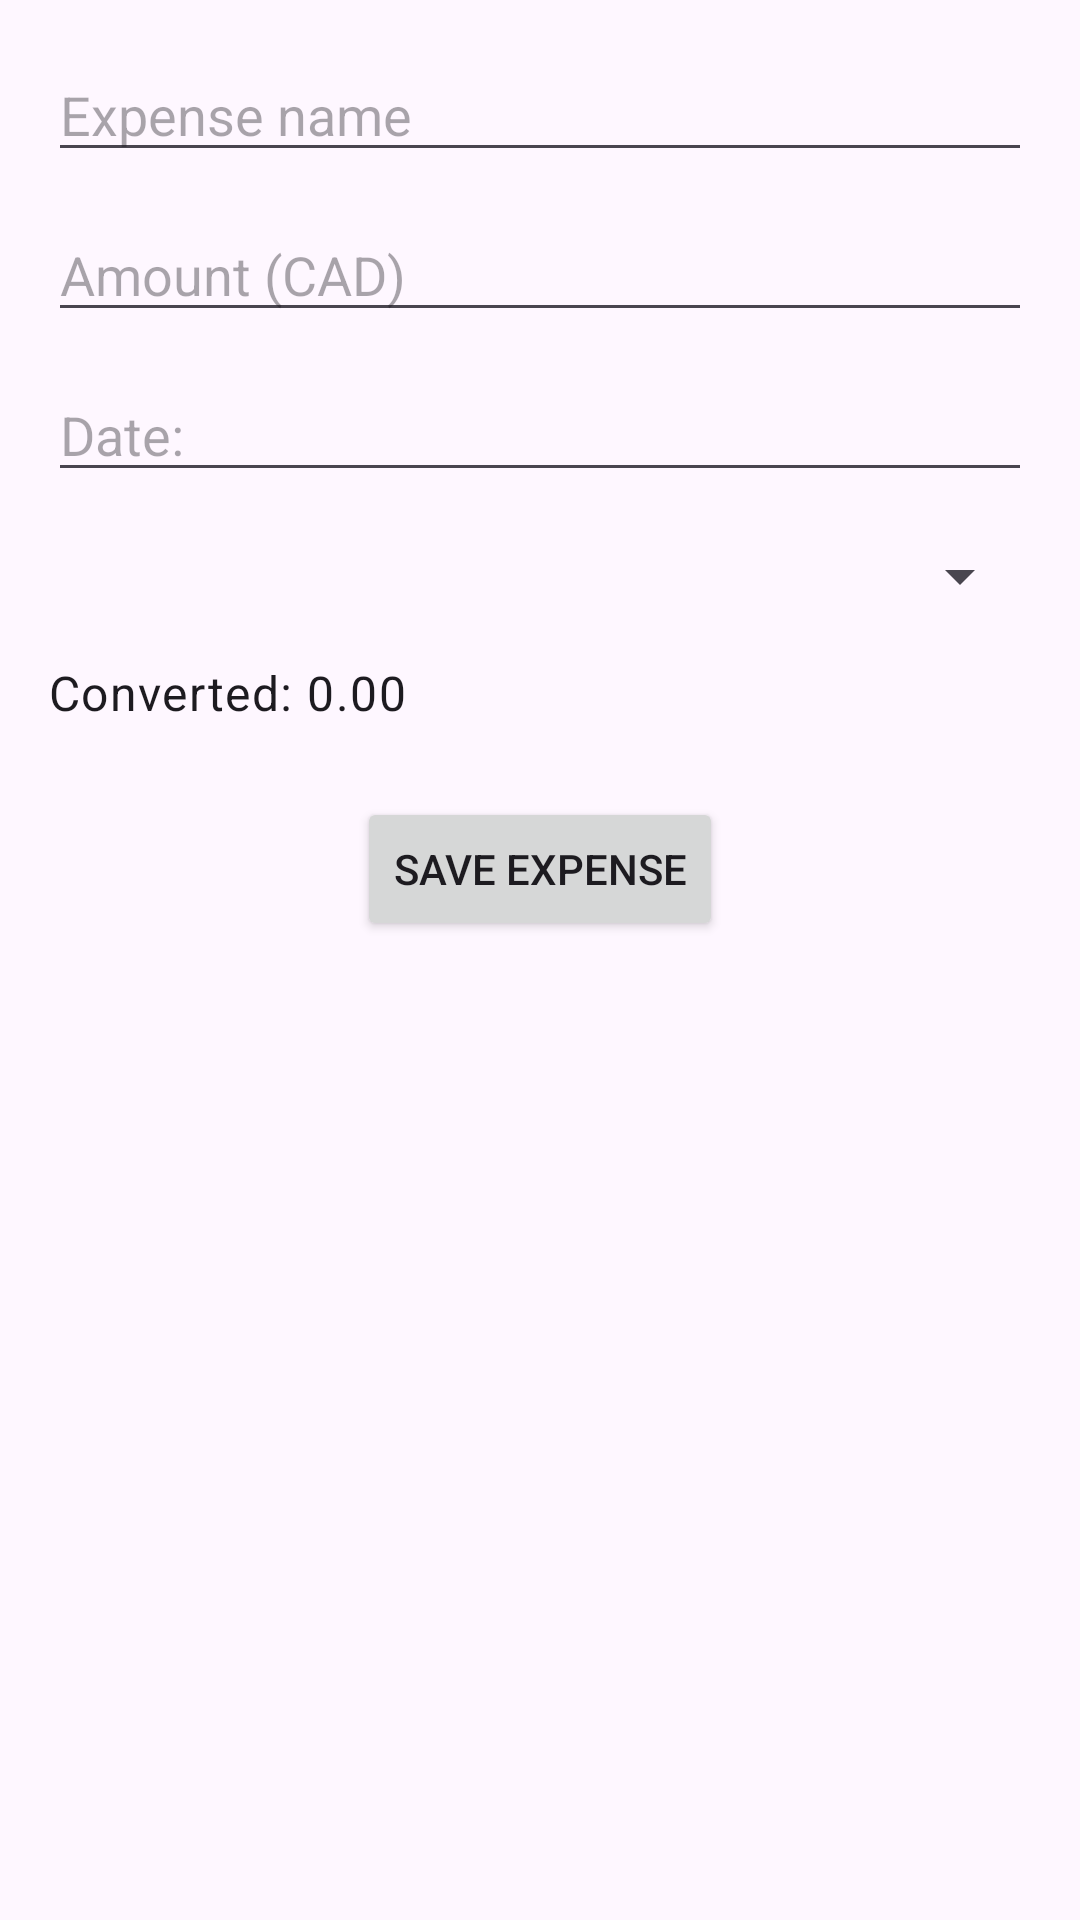

Produce the Android XML layout that renders to this screen, including the resource entries it uses.
<!-- AndroidManifest.xml: application theme Theme.ExpenseMAD411 -->
<!-- res/layout/fragment_add_expense.xml -->
<?xml version="1.0" encoding="utf-8"?>
<androidx.constraintlayout.widget.ConstraintLayout
    xmlns:android="http://schemas.android.com/apk/res/android"
    xmlns:app="http://schemas.android.com/apk/res-auto"
    android:layout_width="match_parent"
    android:layout_height="match_parent"
    android:padding="16dp">

    <EditText
        android:id="@+id/expenseName"
        android:layout_width="0dp"
        android:layout_height="wrap_content"
        android:hint="Expense name"
        android:inputType="textCapWords"
        app:layout_constraintTop_toTopOf="parent"
        app:layout_constraintStart_toStartOf="parent"
        app:layout_constraintEnd_toEndOf="parent" />

    <EditText
        android:id="@+id/expenseAmount"
        android:layout_width="0dp"
        android:layout_height="wrap_content"
        android:hint="Amount (CAD)"
        android:inputType="numberDecimal"
        android:layout_marginTop="12dp"
        app:layout_constraintTop_toBottomOf="@id/expenseName"
        app:layout_constraintStart_toStartOf="parent"
        app:layout_constraintEnd_toEndOf="parent" />

    <EditText
        android:id="@+id/expenseDate"
        android:layout_width="0dp"
        android:layout_height="wrap_content"
        android:hint="Date:"
        android:focusable="false"
        android:layout_marginTop="12dp"
        app:layout_constraintTop_toBottomOf="@id/expenseAmount"
        app:layout_constraintStart_toStartOf="parent"
        app:layout_constraintEnd_toEndOf="parent" />

    <Spinner
        android:id="@+id/spinnerCurrency"
        android:layout_width="0dp"
        android:layout_height="wrap_content"
        android:layout_marginTop="16dp"
        app:layout_constraintTop_toBottomOf="@id/expenseDate"
        app:layout_constraintStart_toStartOf="parent"
        app:layout_constraintEnd_toEndOf="parent" />

    <TextView
        android:id="@+id/tvConvertedCost"
        android:layout_width="wrap_content"
        android:layout_height="wrap_content"
        android:text="Converted: 0.00"
        android:textAppearance="@style/TextAppearance.MaterialComponents.Body1"
        android:layout_marginTop="16dp"
        app:layout_constraintTop_toBottomOf="@id/spinnerCurrency"
        app:layout_constraintStart_toStartOf="parent" />

    <Button
        android:id="@+id/saveButton"
        android:layout_width="wrap_content"
        android:layout_height="wrap_content"
        android:text="Save Expense"
        android:layout_marginTop="24dp"
        app:layout_constraintTop_toBottomOf="@id/tvConvertedCost"
        app:layout_constraintStart_toStartOf="parent"
        app:layout_constraintEnd_toEndOf="parent" />

</androidx.constraintlayout.widget.ConstraintLayout>
<!-- resources referenced by this layout -->
<resources>
  <style name="Theme.ExpenseMAD411" parent="Base.Theme.ExpenseMAD411" />
  <style name="Base.Theme.ExpenseMAD411" parent="Theme.Material3.DayNight.NoActionBar">
          
          
      </style>
</resources>
